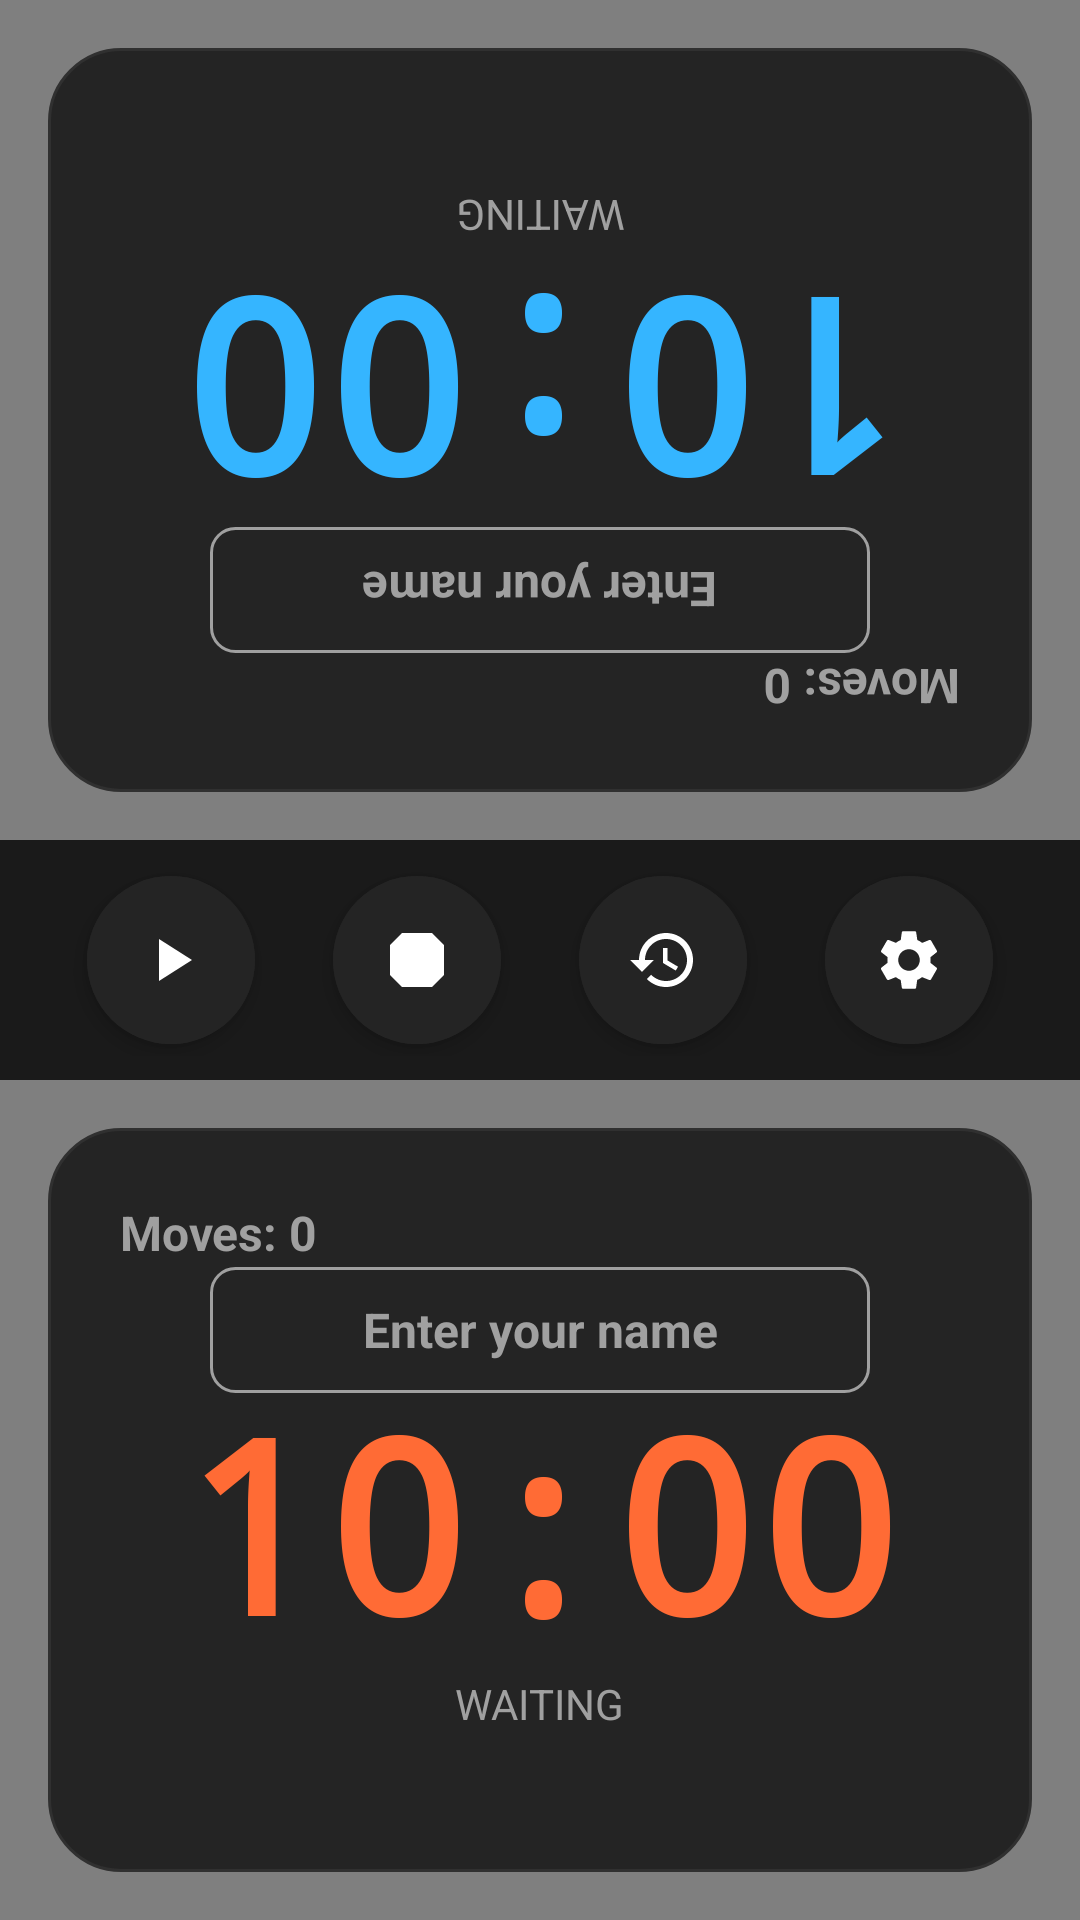

Write the Android layout XML for this screen, with the resource values it uses.
<!-- AndroidManifest.xml: application theme AppTheme -->
<!-- res/layout/fragment_chess_timer.xml -->
<?xml version="1.0" encoding="utf-8"?>
<FrameLayout xmlns:android="http://schemas.android.com/apk/res/android" xmlns:app="http://schemas.android.com/apk/res-auto"
    android:layout_width="match_parent"
    android:layout_height="match_parent"
    android:background="?attr/colorAppBackground">

    <com.example.chronox.common.MatrixBackgroundView
        android:layout_width="match_parent"
        android:layout_height="match_parent" />

    <LinearLayout
        android:layout_width="match_parent"
        android:layout_height="match_parent"
        android:orientation="vertical">

        
        <RelativeLayout
            android:id="@+id/panel_player2"
            android:layout_margin="16dp"
            android:background="@drawable/bg_chess_panel_inactive"
            android:layout_width="match_parent"
            android:layout_height="0dp"
            android:layout_weight="1"
            android:rotation="180"
            android:clickable="true"
            android:focusable="true">
            
            <TextView
                android:id="@+id/tv_player2_moves_count"
                android:layout_width="wrap_content"
                android:layout_height="wrap_content"
                android:layout_alignParentStart="true"
                android:layout_alignParentTop="true"
                android:layout_margin="24dp"
                android:text="Moves: 0"
                android:textSize="16sp"
                android:textStyle="bold"
                android:textColor="?attr/colorAppTextSecondary" />

            <LinearLayout
                android:layout_width="wrap_content"
                android:layout_height="wrap_content"
                android:orientation="vertical"
                android:layout_centerInParent="true"
                android:gravity="center">
                
                <TextView
                    android:id="@+id/tv_player2_name"
                    android:layout_width="220dp"
                    android:layout_height="wrap_content"
                    android:minHeight="42dp"
                                        android:textSize="16sp"
                    android:textStyle="bold"
                    android:textColor="?attr/colorAppTextPrimary"
                    android:gravity="center"
                    android:singleLine="true"
                    android:maxLines="1"
                    android:ellipsize="end"
                    android:clickable="true"
                    android:focusable="true"
                    android:background="@drawable/bg_chess_editable_name"
                    android:padding="8dp"
                    android:hint="Enter your name"
                    android:textColorHint="?attr/colorAppTextSecondary"
                    android:contentDescription="Edit player name"/>
                    
                <TextView
                    android:id="@+id/tv_player2_time"
                    android:layout_width="wrap_content"
                    android:layout_height="wrap_content"
                    android:textSize="80sp"
                    android:textColor="?attr/colorPlayer2"
                    android:fontFamily="monospace"
                    android:textStyle="bold"
                    android:includeFontPadding="false"
                    android:text="10:00" />
                    
                <TextView
                    android:id="@+id/tv_player2_status"
                    android:layout_width="wrap_content"
                    android:layout_height="wrap_content"
                    android:text="@string/chess_waiting"
                    android:textSize="14sp"
                    android:textColor="?attr/colorAppTextSecondary"/>
            </LinearLayout>
        </RelativeLayout>

        
        <LinearLayout
            android:layout_width="match_parent"
            android:layout_height="wrap_content"
            android:orientation="horizontal"
            android:gravity="center_vertical"
            android:background="?attr/colorAppSurface"
            android:paddingStart="16dp"
            android:paddingEnd="16dp"
            android:paddingTop="8dp"
            android:paddingBottom="8dp"
            android:clipToPadding="false">

            <FrameLayout
                android:layout_width="0dp"
                android:layout_height="64dp"
                android:layout_weight="1">
                <com.google.android.material.button.MaterialButton
                    android:id="@+id/btn_chess_play_pause"
                    android:layout_width="56dp"
                    android:layout_height="56dp"
                    android:layout_gravity="center"
                    app:icon="@drawable/ic_play"
                    app:iconSize="24dp"
                    app:iconPadding="0dp"
                    app:iconTint="?attr/colorAppTextPrimary"
                    android:backgroundTint="?attr/colorAppSurfaceSecondary"
                    android:insetTop="0dp"
                    android:insetBottom="0dp"
                    app:cornerRadius="28dp"
                    android:elevation="4dp"
                    android:stateListAnimator="@animator/btn_press"
                    android:contentDescription="Start chess timer" />
            </FrameLayout>

            <FrameLayout
                android:layout_width="0dp"
                android:layout_height="64dp"
                android:layout_weight="1">
                <com.google.android.material.button.MaterialButton
                    android:id="@+id/btn_chess_end"
                    android:layout_width="56dp"
                    android:layout_height="56dp"
                    android:layout_gravity="center"
                    app:icon="@drawable/ic_end_game"
                    app:iconSize="24dp"
                    app:iconPadding="0dp"
                    app:iconTint="?attr/colorAppTextPrimary"
                    android:backgroundTint="?attr/colorAppSurfaceSecondary"
                    android:insetTop="0dp"
                    android:insetBottom="0dp"
                    app:cornerRadius="28dp"
                    android:elevation="4dp"
                    android:stateListAnimator="@animator/btn_press"
                    android:contentDescription="End chess game" />
            </FrameLayout>

            <FrameLayout
                android:layout_width="0dp"
                android:layout_height="64dp"
                android:layout_weight="1">
                <com.google.android.material.button.MaterialButton
                    android:id="@+id/btn_chess_record"
                    android:layout_width="56dp"
                    android:layout_height="56dp"
                    android:layout_gravity="center"
                    app:icon="@drawable/ic_history"
                    app:iconSize="24dp"
                    app:iconPadding="0dp"
                    app:iconTint="?attr/colorAppTextPrimary"
                    android:backgroundTint="?attr/colorAppSurfaceSecondary"
                    android:insetTop="0dp"
                    android:insetBottom="0dp"
                    app:cornerRadius="28dp"
                    android:elevation="4dp"
                    android:stateListAnimator="@animator/btn_press"
                    android:contentDescription="Open chess game records" />
            </FrameLayout>
            <FrameLayout
                android:layout_width="0dp"
                android:layout_height="64dp"
                android:layout_weight="1">
                <com.google.android.material.button.MaterialButton
                    android:id="@+id/btn_chess_settings"
                    android:layout_width="56dp"
                    android:layout_height="56dp"
                    android:layout_gravity="center"
                    app:icon="@drawable/ic_settings"
                    app:iconSize="24dp"
                    app:iconPadding="0dp"
                    app:iconTint="?attr/colorAppTextPrimary"
                    android:backgroundTint="?attr/colorAppSurfaceSecondary"
                    android:insetTop="0dp"
                    android:insetBottom="0dp"
                    app:cornerRadius="28dp"
                    android:elevation="4dp"
                    android:stateListAnimator="@animator/btn_press"
                    android:contentDescription="Chess timer settings" />
            </FrameLayout>
        </LinearLayout>

        
        <RelativeLayout
            android:id="@+id/panel_player1"
            android:layout_margin="16dp"
            android:background="@drawable/bg_chess_panel_inactive"
            android:layout_width="match_parent"
            android:layout_height="0dp"
            android:layout_weight="1"
            android:clickable="true"
            android:focusable="true">
            
            <TextView
                android:id="@+id/tv_player1_moves_count"
                android:layout_width="wrap_content"
                android:layout_height="wrap_content"
                android:layout_alignParentStart="true"
                android:layout_alignParentTop="true"
                android:layout_margin="24dp"
                android:text="Moves: 0"
                android:textSize="16sp"
                android:textStyle="bold"
                android:textColor="?attr/colorAppTextSecondary" />

            <LinearLayout
                android:layout_width="wrap_content"
                android:layout_height="wrap_content"
                android:orientation="vertical"
                android:layout_centerInParent="true"
                android:gravity="center">
                
                <TextView
                    android:id="@+id/tv_player1_name"
                    android:layout_width="220dp"
                    android:layout_height="wrap_content"
                    android:minHeight="42dp"
                                        android:textSize="16sp"
                    android:textStyle="bold"
                    android:textColor="?attr/colorAppTextPrimary"
                    android:gravity="center"
                    android:singleLine="true"
                    android:maxLines="1"
                    android:ellipsize="end"
                    android:clickable="true"
                    android:focusable="true"
                    android:background="@drawable/bg_chess_editable_name"
                    android:padding="8dp"
                    android:hint="Enter your name"
                    android:textColorHint="?attr/colorAppTextSecondary"
                    android:contentDescription="Edit player name"/>
                    
                <TextView
                    android:id="@+id/tv_player1_time"
                    android:layout_width="wrap_content"
                    android:layout_height="wrap_content"
                    android:textSize="80sp"
                    android:textColor="?attr/colorPlayer1"
                    android:fontFamily="monospace"
                    android:textStyle="bold"
                    android:includeFontPadding="false"
                    android:text="10:00" />
                    
                <TextView
                    android:id="@+id/tv_player1_status"
                    android:layout_width="wrap_content"
                    android:layout_height="wrap_content"
                    android:text="@string/chess_waiting"
                    android:textSize="14sp"
                    android:textColor="?attr/colorAppTextSecondary"/>
            </LinearLayout>
        </RelativeLayout>

    </LinearLayout>
</FrameLayout>
<!-- resources referenced by this layout -->
<resources>
  <!-- drawable bg_chess_editable_name (drawable) -->
  <?xml version="1.0" encoding="utf-8"?>
  <shape xmlns:android="http://schemas.android.com/apk/res/android" android:shape="rectangle">
      <solid android:color="@android:color/transparent" />
      <corners android:radius="8dp" />
      <stroke android:width="1dp" android:color="?attr/colorAppTextSecondary" />
      <padding
          android:left="12dp"
          android:top="8dp"
          android:right="12dp"
          android:bottom="8dp" />
  </shape>
  <!-- drawable bg_chess_panel_inactive (drawable) -->
  <?xml version="1.0" encoding="utf-8"?>
  <shape xmlns:android="http://schemas.android.com/apk/res/android">
      <corners android:radius="24dp" />
      <solid android:color="?attr/colorAppSurfaceSecondary" />
      <stroke android:width="1dp" android:color="?attr/colorAppDivider" />
  </shape>
  <!-- drawable ic_end_game (drawable) -->
  <?xml version="1.0" encoding="utf-8"?>
  <vector xmlns:android="http://schemas.android.com/apk/res/android"
      android:width="24dp"
      android:height="24dp"
      android:viewportWidth="24"
      android:viewportHeight="24">
      <path
          android:fillColor="#FFFFFFFF"
          android:pathData="M7,3h10l4,4v10l-4,4H7l-4,-4V7l4,-4zM8,8h8v8H8V8z" />
  </vector>
  <!-- drawable ic_play (drawable) -->
  <?xml version="1.0" encoding="utf-8"?>
  <vector xmlns:android="http://schemas.android.com/apk/res/android"
      android:width="24dp"
      android:height="24dp"
      android:viewportWidth="24"
      android:viewportHeight="24">
      <path android:fillColor="#FFFFFFFF" android:pathData="M8,5v14l11,-7z"/>
  </vector>
  <string name="chess_waiting">WAITING</string>
  <color name="theme1_bg">#FF000000</color>
  <color name="theme1_surface">#FF1A1A1A</color>
  <color name="theme1_surface_sec">#FF242424</color>
  <color name="theme1_text_primary">#FFFFFFFF</color>
  <color name="theme1_text_secondary">#FFA0A0A0</color>
  <color name="theme1_text_disabled">#FF505050</color>
  <color name="theme1_accent">#FFFF4B45</color>
  <color name="theme1_accent_light">#33FF4B45</color>
  <color name="theme1_accent_dark">#FFB33330</color>
  <color name="theme1_divider">#FF303030</color>
  <color name="theme1_matrix">#1AFFFFFF</color>
  <color name="theme1_player1">#FFFF6B35</color>
  <color name="theme1_player2">#FF35B5FF</color>
  <color name="theme1_timer_plus">#FFFF6B35</color>
  <color name="theme1_timer_minus">#FFB33330</color>
  <color name="theme1_timeout_warning">#FFFFDD57</color>
  <color name="theme1_timeout">#FFFF4B45</color>
  <color name="theme1_switch_on">#66FF4B45</color>
  <color name="theme1_switch_off">#FF404040</color>
  <style name="ShapeAppearance.ChronoX.MediumComponent" parent="ShapeAppearance.MaterialComponents.MediumComponent">
          <item name="cornerFamily">rounded</item>
          <item name="cornerSize">@dimen/card_radius_sm</item>
      </style>
  <style name="ShapeAppearance.ChronoX.LargeComponent" parent="ShapeAppearance.MaterialComponents.LargeComponent">
          <item name="cornerFamily">rounded</item>
          <item name="cornerSize">@dimen/card_radius</item>
      </style>
  <style name="ThemeOverlay.ChronoX.AlertDialog" parent="ThemeOverlay.MaterialComponents.MaterialAlertDialog">
          <item name="colorSurface">?attr/colorAppSurface</item>
          <item name="colorOnSurface">?attr/colorAppTextPrimary</item>
          <item name="shapeAppearanceOverlay">@style/ShapeAppearanceOverlay.ChronoX.Dialog</item>
      </style>
  <dimen name="card_radius_sm">12dp</dimen>
  <dimen name="card_radius">20dp</dimen>
  <style name="ShapeAppearanceOverlay.ChronoX.Dialog" parent="">
          <item name="cornerFamily">rounded</item>
          <item name="cornerSize">24dp</item>
      </style>
</resources>
